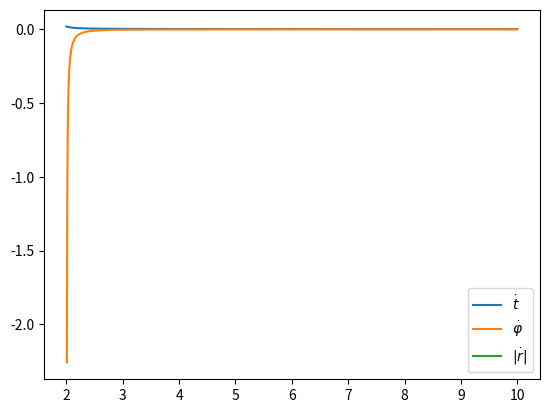

The script that saved this image:
import numpy as np
import matplotlib.pyplot as plt

r = np.linspace(2, 10, num=1000)

e = .001
l = 0
a = .5
M = 1

rhosq = r**2 + a**2
delta = r**2 - 2*M*r + a**2

g_tt = (a**2 - delta) / rhosq
g_tp = a * (delta / rhosq - 1)
g_pp = rhosq - a**2 * delta / rhosq
g_rr = rhosq / delta

tdot = e / (g_tp**2 / g_pp - g_tt)
pdot = - g_tp / g_tt * tdot

rdotsq = ( -1 + e * tdot) / g_rr

plt.plot(r, tdot, label=r'$\dot{t}$')
plt.plot(r, pdot, label=r'$\dot{\varphi}$')
plt.plot(r, np.sqrt(rdotsq), label=r'$|\dot{r}|$')
plt.legend()
plt.show()